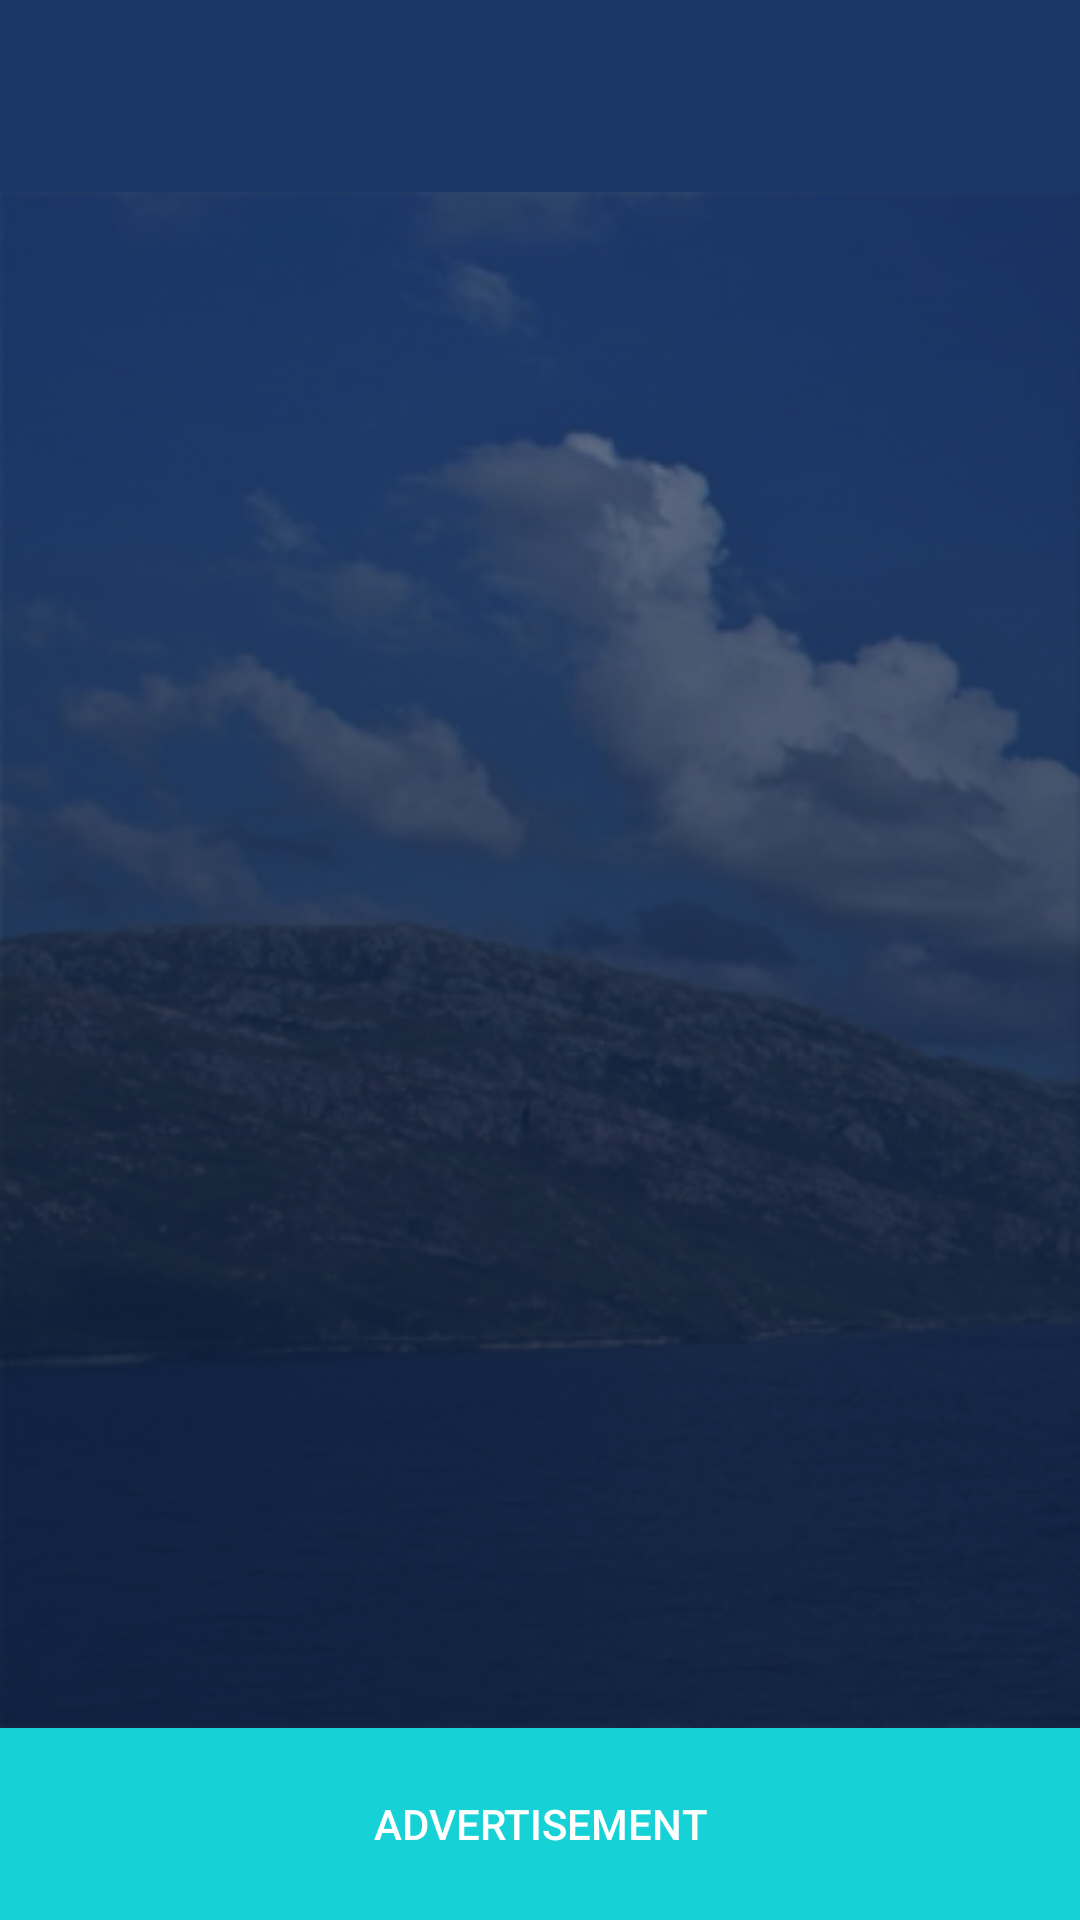

Produce the Android XML layout that renders to this screen, including the resource entries it uses.
<!-- AndroidManifest.xml: application theme MyTheme -->
<!-- res/layout/videolistscreen.xml -->
<?xml version="1.0" encoding="utf-8"?>
<LinearLayout xmlns:android="http://schemas.android.com/apk/res/android"
    xmlns:app="http://schemas.android.com/apk/res/com.app.soundhawaii"
    android:layout_width="match_parent"
    android:layout_height="match_parent"
    android:orientation="vertical"
    android:weightSum="10" >

    <android.support.v7.widget.Toolbar
        android:id="@+id/toolbar"
        android:layout_width="match_parent"
        android:layout_height="0dp"
        android:layout_weight="1"
        android:background="#1b3768"
        android:minHeight="?attr/actionBarSize"
        android:titleTextAppearance="@style/MyTextApperance" >
    </android.support.v7.widget.Toolbar>

    <ListView
        android:id="@+id/listView1"
        android:layout_width="match_parent"
        android:layout_height="0dp"
        android:paddingRight="5dp"
        android:paddingLeft="5dp"
        android:paddingBottom="10dp"
        android:paddingTop="5dp"
        android:layout_weight="8"
        android:background="@drawable/bg" >
    </ListView>

    <LinearLayout
        android:layout_width="match_parent"
        android:layout_height="0dp"
        android:layout_weight="1" >

         <Button
                android:id="@+id/button4"
                android:layout_width="match_parent"
                android:layout_height="match_parent"
                android:layout_alignParentBottom="true"
                android:layout_alignParentLeft="true"
                android:background="#16d2d7"
                android:scaleType="fitXY"
                android:text="Advertisement" />
    </LinearLayout>

</LinearLayout>
<!-- resources referenced by this layout -->
<resources>
  <!-- drawable bg: png bitmap (drawable-hdpi, 103904 bytes) -->
  <style name="MyTextApperance" parent="@android:style/TextAppearance.DialogWindowTitle">
           <item name="android:textColor">@color/white</item>
           <item name="android:gravity">center</item>
           <item name="android:textStyle">bold</item>
           <item name="android:textSize">23sp</item>
           <item name="android:textAppearance">?android:attr/textAppearanceLarge</item>
      </style>
  <style name="MyTheme" parent="Theme.AppCompat">    ...</style>
  <color name="white">#ffffff</color>
</resources>
